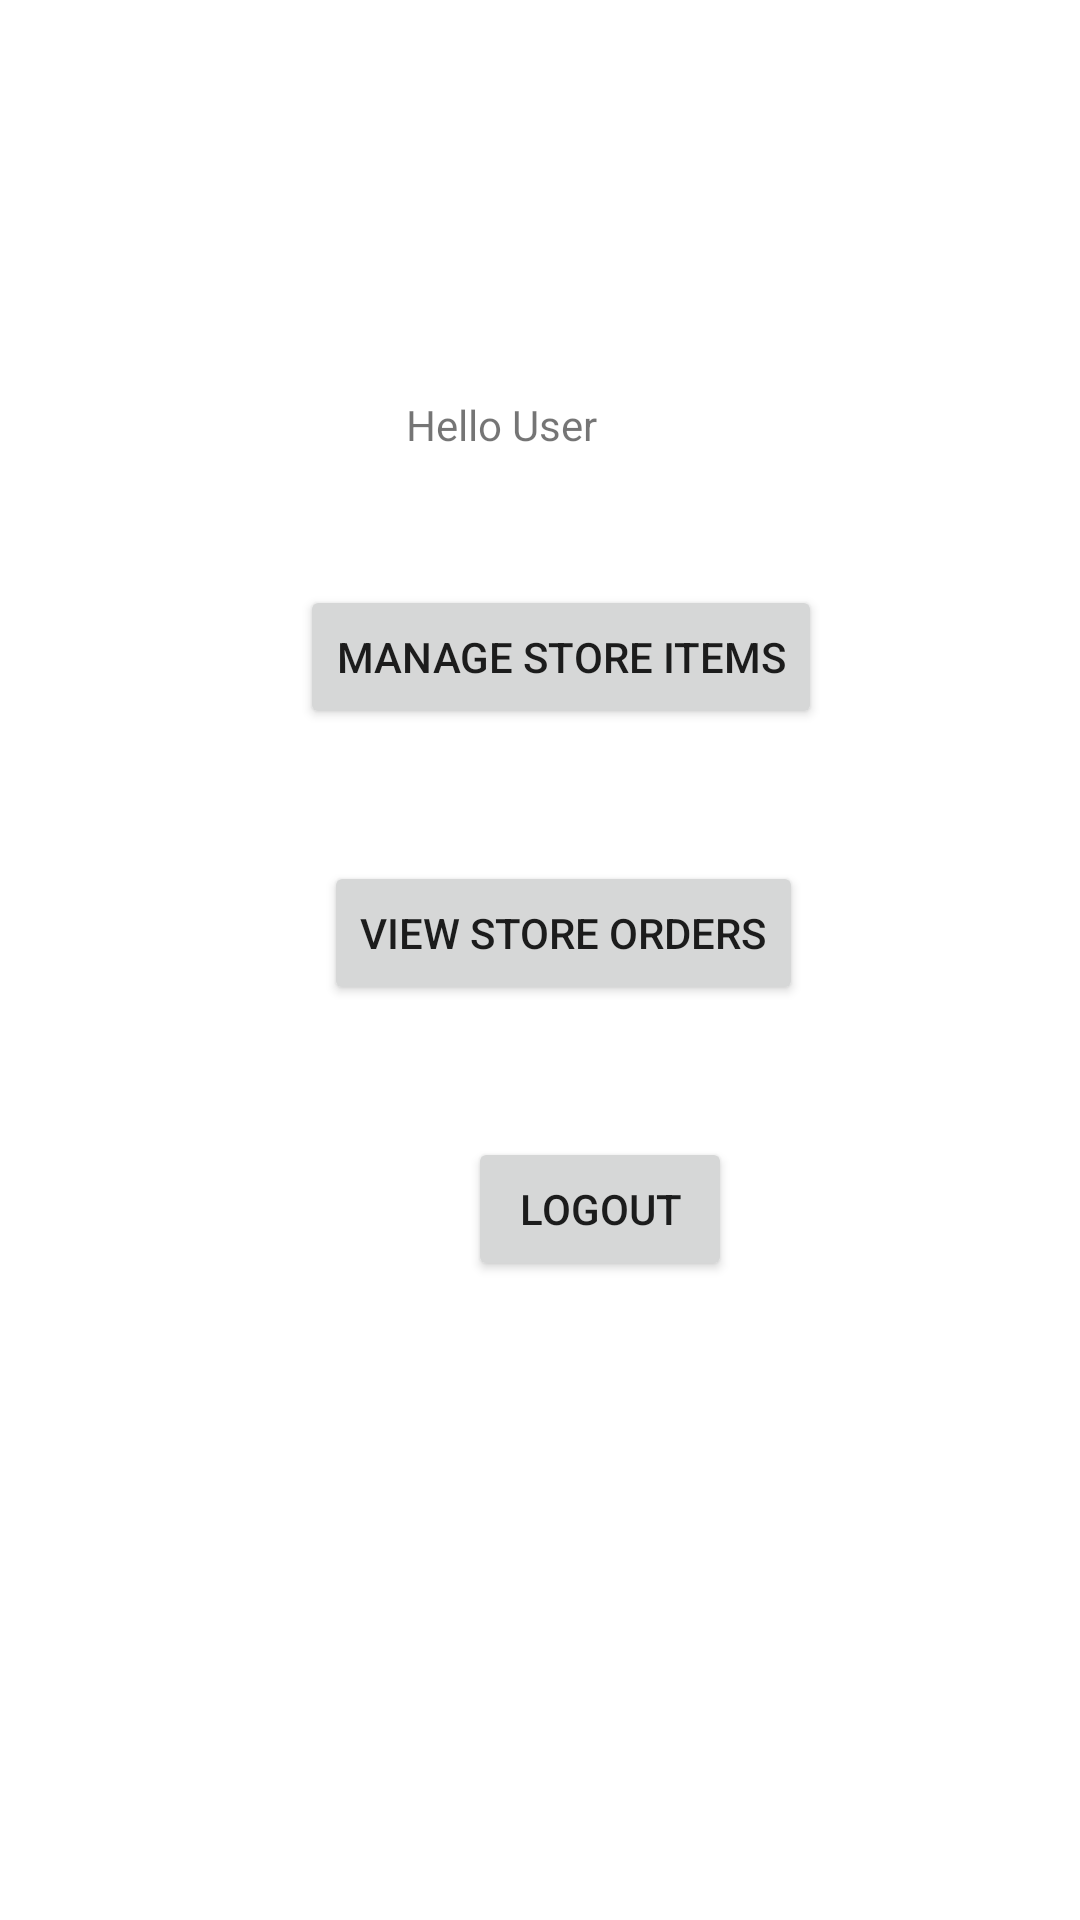

The Android layout XML behind this screen, and the referenced resources:
<!-- AndroidManifest.xml: application theme Theme.CSCB07Final -->
<!-- res/layout/activity_owner.xml -->
<?xml version="1.0" encoding="utf-8"?>
<androidx.constraintlayout.widget.ConstraintLayout xmlns:android="http://schemas.android.com/apk/res/android"
    xmlns:app="http://schemas.android.com/apk/res-auto"
    xmlns:tools="http://schemas.android.com/tools"
    android:layout_width="match_parent"
    android:layout_height="match_parent">

    <TextView
        android:id="@+id/textView2"
        android:layout_width="wrap_content"
        android:layout_height="wrap_content"
        android:layout_marginStart="128dp"
        android:layout_marginTop="132dp"
        android:layout_marginEnd="155dp"
        android:text="@string/hello_user"
        app:layout_constraintEnd_toEndOf="parent"
        app:layout_constraintHorizontal_bias="0.555"
        app:layout_constraintStart_toStartOf="parent"
        app:layout_constraintTop_toTopOf="parent" />

    <Button
        android:id="@+id/man_st_item"
        android:layout_width="wrap_content"
        android:layout_height="wrap_content"
        android:layout_marginStart="100dp"
        android:layout_marginTop="44dp"
        android:text="@string/manage_item"
        app:layout_constraintStart_toStartOf="parent"
        app:layout_constraintTop_toBottomOf="@+id/textView2" />

    <Button
        android:id="@+id/view_st_ord"
        android:layout_width="wrap_content"
        android:layout_height="wrap_content"
        android:layout_marginStart="108dp"
        android:layout_marginTop="44dp"
        android:text="@string/view_store_order"
        app:layout_constraintStart_toStartOf="parent"
        app:layout_constraintTop_toBottomOf="@+id/man_st_item" />

    <Button
        android:id="@+id/o_logout_bt"
        android:layout_width="wrap_content"
        android:layout_height="wrap_content"
        android:layout_marginStart="156dp"
        android:layout_marginTop="44dp"
        android:text="@string/logout"
        app:layout_constraintStart_toStartOf="parent"
        app:layout_constraintTop_toBottomOf="@+id/view_st_ord" />
</androidx.constraintlayout.widget.ConstraintLayout>
<!-- resources referenced by this layout -->
<resources>
  <string name="hello_user">Hello User</string>
  <string name="logout">Logout</string>
  <string name="manage_item">Manage Store Items</string>
  <string name="view_store_order">View Store Orders</string>
  <style name="Theme.CSCB07Final" parent="Theme.MaterialComponents.DayNight.DarkActionBar">
          
          <item name="colorPrimary">@color/purple_500</item>
          <item name="colorPrimaryVariant">@color/purple_700</item>
          <item name="colorOnPrimary">@color/white</item>
          
          <item name="colorSecondary">@color/teal_200</item>
          <item name="colorSecondaryVariant">@color/teal_700</item>
          <item name="colorOnSecondary">@color/black</item>
          
          <item name="android:statusBarColor" tools:targetApi="l">?attr/colorPrimaryVariant</item>
          
      </style>
  <!-- not gathered from this repository: default colours our renderer supplied (Android Studio template values) -->
  <color name="purple_500">#FF6200EE</color>
  <color name="purple_700">#FF3700B3</color>
  <color name="teal_200">#FF03DAC5</color>
  <color name="teal_700">#FF018786</color>
  <color name="black">#FF000000</color>
  <color name="white">#FFFFFFFF</color>
</resources>
